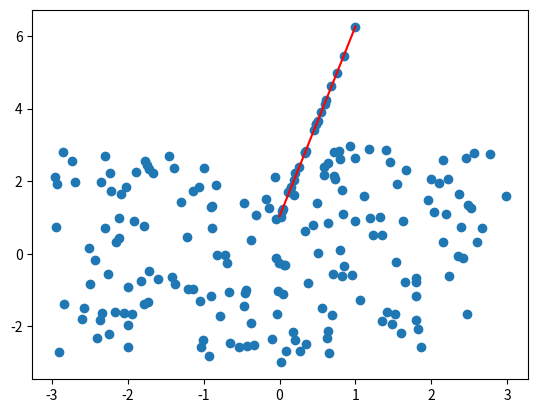

Here is the Python script that generated this plot:
# -*- coding: utf-8 -*-
"""
Created on Tue Feb 22 13:23:27 2022

A 2D RANSAC test algorithm
Linefitting while ignoring outlier points

[redacted]
"""

import numpy as np
import matplotlib.pyplot as plt

def inliers(points, k, m, thresh):
    
    n=np.size(points,0)
    residuals=np.zeros(n)
    
    for i in range(n):
        residuals[i]=np.sqrt(((m+k*points[i,0]-points[i,1])**2)/(k**2+1))
    
    return np.size(np.where(residuals<thresh))

def RANSAC2D(points, thresh):
    
    n=np.size(points,0)
    inl_best=0
    
    for i in range(2000):
        
        p1=np.random.randint(n)
        p2=np.random.randint(n)
        dx=points[p1,0]-points[p2,0]
        dy=points[p1,1]-points[p2,1]
        k=dy/dx
        m=points[p1,1]-k*points[p1,0]
        inl=inliers(points, k, m, thresh)
        
        if inl>inl_best:
            inl_best=inl
            k_best=k
            m_best=m
        
        
    return [k_best, m_best]

def generateData(inliers, outliers):
    
    k=20*np.random.random()-10
    m=4*np.random.random()-2
    
    oul=6*np.random.random([outliers,2])-3
    x=np.random.random(inliers)
    y=k*x+m
    inl=np.transpose([x,y])
    pts=np.concatenate((inl, oul))
    
    return pts


pts=generateData(20,180)

A=RANSAC2D(pts, 0.02)
X=[0,1]
Y=[A[1], A[0]+A[1]]
plt.scatter(pts[:,0],pts[:,1])
plt.plot(X,Y,'r')